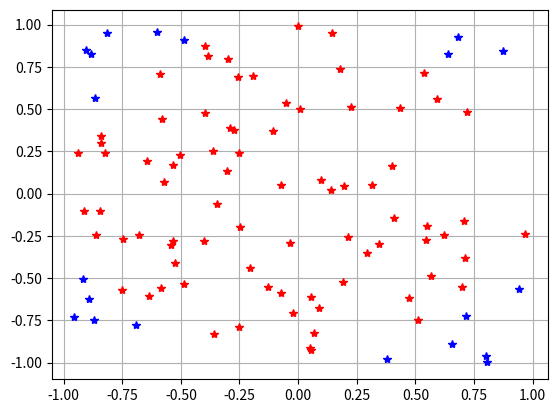

Write the Python code that produced this figure. (Note: this script raises an exception after producing the figure.)
# uppgift a

x = 0.5 # Ger bokstaven x ett värde.
y = 0.5 # Ger bokstaven y ett värde.
c = x**2+y**2 # Ger variabeln c värdet x^2 + y^2.
p = c**0.5 # Använder min c formel för att ta roten ur altså c^0.5.
print (p) # Ger mig p i skriftform.

# uppgift b 

x = 1 # Ger bokstaven x ett värde.
y = 1 # Ger bokstaven y ett värde.
c = x**2+y**2 # Ger variabeln c värdet x^2 + y^2.
p = c**0.5 # Använder min c formel för att ta roten ur altså c^0.5.
print (p) # Ger mig p i skriftform.

# uppgift c

x = 0.5 # Ger bokstaven x ett värde.
y = 0.5 # Ger bokstaven y ett värde.
c = x**2+y**2 # Ger variabeln c värdet x^2 + y^2.
p = c**0.5 # Använder min c formel för att ta roten ur altså c^0.5.
print (p) # Ger mig p i skriftform.


# uppgift d

import random as rnd  # Importar random som rnd altså ger random aliaset rng.
import matplotlib.pyplot as plt # importar matplotlib.pyplot som plt, ger värde.
for n in range (50): # Upprepar x 50 gånger.
    x = rnd.uniform(-1,1) #Tildlelar x ett slumptal mellan -1 och 1.
    y = rnd.uniform(-1,1) #Tildlelar y ett slumptal mellan -1 och 1.
    print(x,y) # Skriver ut värdet på x och y.


# uppgift e
inne = 0 # Inne är en variabel för alla pilar som landar inne i cirkeln.
f = 0 # är en variabel som indikerar om pilen är innanför eller utanför.
import random as rnd # ger "random" namnet rnd
for n in range (100): # Upprepar n 100 gånger altså upprepar allt innom ranged 100 gånger
    x = rnd.uniform(-1,1) # Tildlelar x ett slumptal mellan -1 och 1.
    y = rnd.uniform(-1,1) # Tildlelar y ett slumptal mellan -1 och 1.
    f = x**2+y**2 # Tilldelar variablen f värdet x^2 + y^2
    if f <=1: # Om f (x^2+y^2) är mindre eller = med 1 så skall (inne) adera 1 pil (om pilen är i cirkeln så adderas 1)
      inne = inne +1 # hör ihop med raden över men om påståendet stämmer så adderas 1 på vad inne var före (börjar från 0 och slutar vid 100)

print(inne/n) # Skriver ut vad inne blev / antalet ex pilar kastade

# uppgift f
# Svarat från e gånger 4 narmar sig (pi) statistiskt sett.
# eftersom det är cirkels area.


# uppgift g
import random as rnd # ger "random" namnet rnd
import matplotlib.pyplot as plt # ger "matplotlib.pyplot" namnet plt
for n in range (100): # Upprepar n 100 gånger altså upprepar allt innom ranged 100 gånger
    x = rnd.uniform(-1,1) # Tildlelar x ett slumptal mellan -1 och 1.
    y = rnd.uniform(-1,1) # Tildlelar y ett slumptal mellan -1 och 1.
    if x**2+y**2 <=1: # kollar för alla värden på x,y om det är <= 1 eller inte.
      plt.plot (x,y, '*r') # ger alla tal <= 1 (alla pilar inne i cirkeln) färjen röd i diagramet.
    else: 
      plt.plot (x,y, '*b') # ger alla tal över 1 (alla pilar utanför cirkeln) färjen blå i diagramet.
plt.grid() # målar ut linjer i ett diagram.
plt.show() # visar diagramet.

# uppgift h
# ju mindre radie = mer % av kasten hamnar utanför och (1) är den största radien.


# uppgift 2 (a)

for i in range(1,101): #Upprepar i 100 gånger eller då all kod 100 gånger
    print(i, end =" ") # Print skriver ut i och end ändrar hur det skrivs ut istället för allt vertikalt så skrivs koden horisontellt.

# uppgift b

for i in range(1,101): #Upprepar i 100 gånger.
   
    if i%5 == 0: # Om 5 gångras med något och det blir 0 över så stämmer påståended ex 11 då blir det 10 och 1 över altså stämmer det bara när inget blir över.
        print("burr") # skriver ut burr om påståendet stämmer.
    else:    
        print(i, end =" ") # skriver ut i och skriver svaret horisontellt.

# Upgifft c

g = float(input("tal")) # Gör en input (valfritt tal).
for i in range(1,101): # Upprepar i (koden) fån 1 - 101 .
    
    if i%g == 0: # Om talet du väljer inte har något över i en multiple så stämmer påståendet.
        print("burr") # Om påståendet stämmer så skrivs burr ut
    else:    
        print(i, end =" ") # skriver ut i och svaret är horisontellt

# Uppgift d

g = float(input("talet burr")) # Gör en input (valfritt tal).
f = float(input("talet birr")) # Gör en input (valfritt tal).
for i in range(1,101): # Upprepar i (koden) fån 1 - 101 .
    
    if i%g == 0: # Om talet du väljer inte har något över i en multiple så stämmer påståendet.
        print("burr") # Om påståendet stämmer så skrivs burr ut.

    if i%f == 0: # Om talet du väljer inte har något över i en multiple så stämmer påståendet.
        print ("birr") # Om påståendet stämmer så skrivs birr ut.
        
    else:    
        print(i, end =" ") # Skriver ut i horisontellt.

# Uppgift e

g = float(input("talet burr")) # Implementar g som burr altså vilken multiple burr ska vara.
f = float(input("talet birr")) # Implementar f som birr altså vilken multiple birr ska vara.
y = int(input("start")) # Ger startvärded bokstaven y.
r = int(input("slut")) # Ger slutvärded bokstaven r

for i in range(y,r): # Upprepar i (koden) för (y-r gånger)
    
    if i%g == 0: # Om talet du väljer inte har något över i en multiple så stämmer påståendet.
        print("burr") # Om påståendet stämmer så skrivs burr ut

    if i%f == 0:  # Om talet du väljer inte har något över i en multiple så stämmer påståendet.
        print ("birr") # Om talet stämmer så skrivs birr ut
        
    else:    
        print(i, end =" ") # printar i horisontellt

# Som förbättring så skulle man kunna ha med mer tal exempel negativa tal, decimaltal eller upphöjt.
# eftersom det gör koden mer flexibel.
# men jag kommer att fokusera på att även göra ett diagram så det ser tydligt ut.

# Under så är ett misslyckat försök av att få ett fungerande diagram
import matplotlib.pyplot as plt
g = float(input("talet burr")) # Implementar g som burr altså vilken multiple burr ska vara.
f = float(input("talet birr")) # Implementar f som birr altså vilken multiple birr ska vara.
y = int(input("start")) # Ger startvärded bokstaven y.
r = int(input("slut")) # Ger slutvärded bokstaven r

for i in range(y,r): # Upprepar i (koden) för (y-r gånger)
    
    if i%g == 0: # Om talet du väljer inte har något över i en multiple så stämmer påståendet.
        print("burr") # Om påståendet stämmer så skrivs burr ut
        plt.plot (x,y, '*r')
    if i%f == 0:  # Om talet du väljer inte har något över i en multiple så stämmer påståendet.
        print ("birr") # Om talet stämmer så skrivs birr ut
        plt.plot (x,y, '*b')
    else:    
        print(i, end =" ") # printar i horisontellt
plt.grid() # målar ut linjer i ett diagram.
plt.show() # gör linjer i diagramet.
# uppgift a

x = 0.5 # Ger bokstaven x ett värde.
y = 0.5 # Ger bokstaven y ett värde.
c = x**2+y**2 # Ger variabeln c värdet x^2 + y^2.
p = c**0.5 # Använder min c formel för att ta roten ur altså c^0.5.
print (p) # Ger mig p i skriftform.

# uppgift b 

x = 1 # Ger bokstaven x ett värde.
y = 1 # Ger bokstaven y ett värde.
c = x**2+y**2 # Ger variabeln c värdet x^2 + y^2.
p = c**0.5 # Använder min c formel för att ta roten ur altså c^0.5.
print (p) # Ger mig p i skriftform.

# uppgift c

x = 0.5 # Ger bokstaven x ett värde.
y = 0.5 # Ger bokstaven y ett värde.
c = x**2+y**2 # Ger variabeln c värdet x^2 + y^2.
p = c**0.5 # Använder min c formel för att ta roten ur altså c^0.5.
print (p) # Ger mig p i skriftform.


# uppgift d

import random as rnd  # Importar random som rnd altså ger random aliaset rng.
import matplotlib.pyplot as plt # importar matplotlib.pyplot som plt, ger värde.
for n in range (50): # Upprepar x 50 gånger.
    x = rnd.uniform(-1,1) #Tildlelar x ett slumptal mellan -1 och 1.
    y = rnd.uniform(-1,1) #Tildlelar y ett slumptal mellan -1 och 1.
    print(x,y) # Skriver ut värdet på x och y.


# uppgift e
inne = 0 # Inne är en variabel för alla pilar som landar inne i cirkeln.
f = 0 # är en variabel som indikerar om pilen är innanför eller utanför.
import random as rnd # ger "random" namnet rnd
for n in range (100): # Upprepar n 100 gånger altså upprepar allt innom ranged 100 gånger
    x = rnd.uniform(-1,1) # Tildlelar x ett slumptal mellan -1 och 1.
    y = rnd.uniform(-1,1) # Tildlelar y ett slumptal mellan -1 och 1.
    f = x**2+y**2 # Tilldelar variablen f värdet x^2 + y^2
    if f <=1: # Om f (x^2+y^2) är mindre eller = med 1 så skall (inne) adera 1 pil (om pilen är i cirkeln så adderas 1)
      inne = inne +1 # hör ihop med raden över men om påståendet stämmer så adderas 1 på vad inne var före (börjar från 0 och slutar vid 100)

print(inne/n) # Skriver ut vad inne blev / antalet ex pilar kastade

# uppgift f
# Svarat från e gånger 4 narmar sig (pi) statistiskt sett.
# eftersom det är cirkels area.


# uppgift g
import random as rnd # ger "random" namnet rnd
import matplotlib.pyplot as plt # ger "matplotlib.pyplot" namnet plt
for n in range (100): # Upprepar n 100 gånger altså upprepar allt innom ranged 100 gånger
    x = rnd.uniform(-1,1) # Tildlelar x ett slumptal mellan -1 och 1.
    y = rnd.uniform(-1,1) # Tildlelar y ett slumptal mellan -1 och 1.
    if x**2+y**2 <=1: # kollar för alla värden på x,y om det är <= 1 eller inte.
      plt.plot (x,y, '*r') # ger alla tal <= 1 (alla pilar inne i cirkeln) färjen röd i diagramet.
    else: 
      plt.plot (x,y, '*b') # ger alla tal över 1 (alla pilar utanför cirkeln) färjen blå i diagramet.
plt.grid() # målar ut linjer i ett diagram.
plt.show() # visar diagramet.

# uppgift h
# ju mindre radie = mer % av kasten hamnar utanför och (1) är den största radien.


# uppgift 2 (a)

for i in range(1,101): #Upprepar i 100 gånger eller då all kod 100 gånger
    print(i, end =" ") # Print skriver ut i och end ändrar hur det skrivs ut istället för allt vertikalt så skrivs koden horisontellt.

# uppgift b

for i in range(1,101): #Upprepar i 100 gånger.
   
    if i%5 == 0: # Om 5 gångras med något och det blir 0 över så stämmer påståended ex 11 då blir det 10 och 1 över altså stämmer det bara när inget blir över.
        print("burr") # skriver ut burr om påståendet stämmer.
    else:    
        print(i, end =" ") # skriver ut i och skriver svaret horisontellt.

# Upgifft c

g = float(input("tal")) # Gör en input (valfritt tal).
for i in range(1,101): # Upprepar i (koden) fån 1 - 101 .
    
    if i%g == 0: # Om talet du väljer inte har något över i en multiple så stämmer påståendet.
        print("burr") # Om påståendet stämmer så skrivs burr ut
    else:    
        print(i, end =" ") # skriver ut i och svaret är horisontellt

# Uppgift d

g = float(input("talet burr")) # Gör en input (valfritt tal).
f = float(input("talet birr")) # Gör en input (valfritt tal).
for i in range(1,101): # Upprepar i (koden) fån 1 - 101 .
    
    if i%g == 0: # Om talet du väljer inte har något över i en multiple så stämmer påståendet.
        print("burr") # Om påståendet stämmer så skrivs burr ut.

    if i%f == 0: # Om talet du väljer inte har något över i en multiple så stämmer påståendet.
        print ("birr") # Om påståendet stämmer så skrivs birr ut.
        
    else:    
        print(i, end =" ") # Skriver ut i horisontellt.

# Uppgift e

g = float(input("talet burr")) # Implementar g som burr altså vilken multiple burr ska vara.
f = float(input("talet birr")) # Implementar f som birr altså vilken multiple birr ska vara.
y = int(input("start")) # Ger startvärded bokstaven y.
r = int(input("slut")) # Ger slutvärded bokstaven r

for i in range(y,r): # Upprepar i (koden) för (y-r gånger)
    
    if i%g == 0: # Om talet du väljer inte har något över i en multiple så stämmer påståendet.
        print("burr") # Om påståendet stämmer så skrivs burr ut

    if i%f == 0:  # Om talet du väljer inte har något över i en multiple så stämmer påståendet.
        print ("birr") # Om talet stämmer så skrivs birr ut
        
    else:    
        print(i, end =" ") # printar i horisontellt

# Som förbättring så skulle man kunna ha med mer tal exempel negativa tal, decimaltal eller upphöjt.
# eftersom det gör koden mer flexibel.
# men jag kommer att fokusera på att även göra ett diagram så det ser tydligt ut.

# Under så är ett misslyckat försök av att få ett fungerande diagram
import matplotlib.pyplot as plt
g = float(input("talet burr")) # Implementar g som burr altså vilken multiple burr ska vara.
f = float(input("talet birr")) # Implementar f som birr altså vilken multiple birr ska vara.
y = int(input("start")) # Ger startvärded bokstaven y.
r = int(input("slut")) # Ger slutvärded bokstaven r

for i in range(y,r): # Upprepar i (koden) för (y-r gånger)
    
    if i%g == 0: # Om talet du väljer inte har något över i en multiple så stämmer påståendet.
        print("burr") # Om påståendet stämmer så skrivs burr ut
        plt.plot (x,y, '*r')
    if i%f == 0:  # Om talet du väljer inte har något över i en multiple så stämmer påståendet.
        print ("birr") # Om talet stämmer så skrivs birr ut
        plt.plot (x,y, '*b')
    else:    
        print(i, end =" ") # printar i horisontellt
plt.grid() # målar ut linjer i ett diagram.
plt.show() # gör linjer i diagramet.
